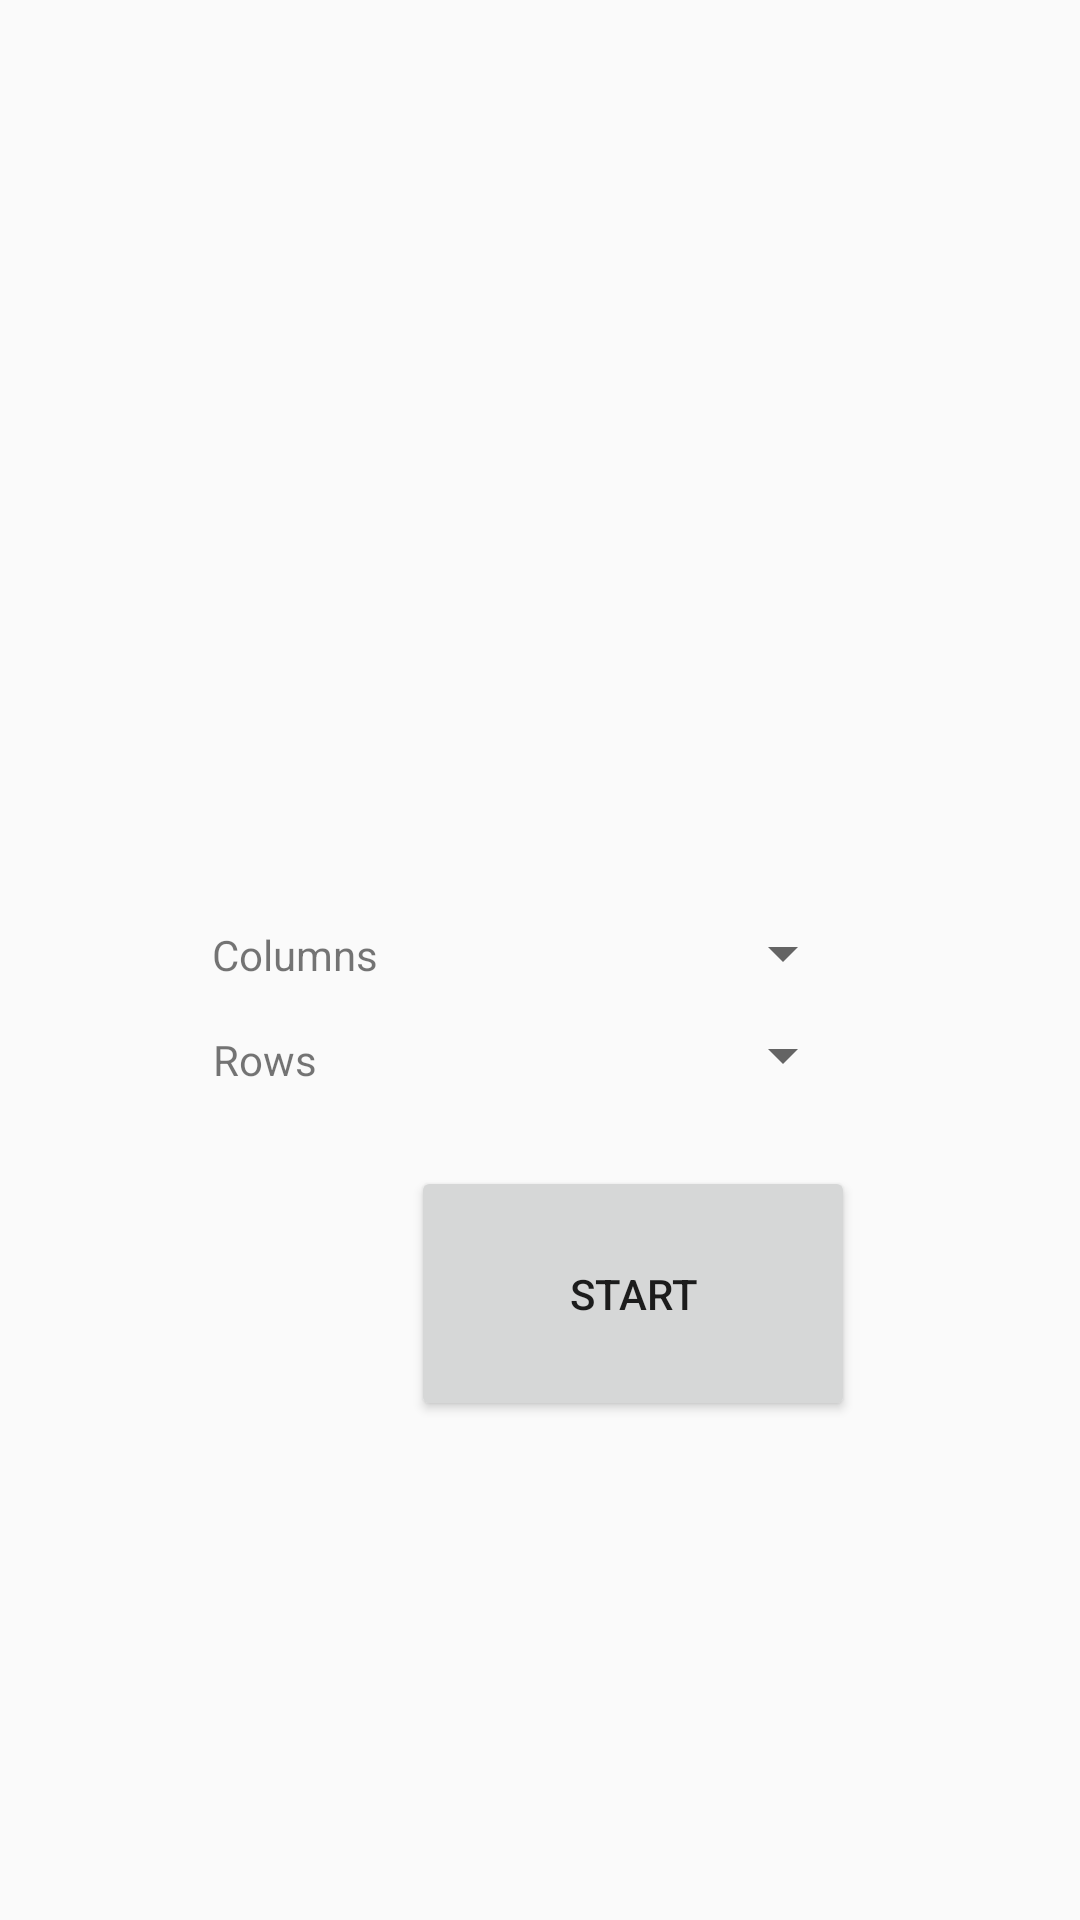

Layout XML and referenced resources for this Android screen:
<!-- AndroidManifest.xml: application theme AppTheme -->
<!-- res/layout/activity_main__menu.xml -->
<?xml version="1.0" encoding="utf-8"?>
<androidx.constraintlayout.widget.ConstraintLayout xmlns:android="http://schemas.android.com/apk/res/android"
    xmlns:app="http://schemas.android.com/apk/res-auto"
    xmlns:tools="http://schemas.android.com/tools"
    android:layout_width="match_parent"
    android:layout_height="match_parent"
    tools:layout_editor_absoluteY="81dp">

    <Button
        android:id="@+id/button_start"
        android:layout_width="148dp"
        android:layout_height="85dp"
        android:layout_marginTop="124dp"
        android:layout_marginEnd="124dp"
        android:layout_marginRight="124dp"
        android:text="start"
        app:layout_constraintEnd_toEndOf="parent"
        app:layout_constraintHorizontal_bias="0.0"
        app:layout_constraintStart_toEndOf="@+id/constraintLayout2"
        app:layout_constraintTop_toBottomOf="@+id/constraintLayout"
        tools:ignore="HardcodedText" />

    <androidx.constraintlayout.widget.ConstraintLayout
        android:id="@+id/constraintLayout"
        android:layout_width="0dp"
        android:layout_height="0dp"
        android:layout_marginStart="1dp"
        android:layout_marginLeft="1dp"
        android:layout_marginTop="1dp"
        android:layout_marginEnd="1dp"
        android:layout_marginRight="1dp"
        app:layout_constraintBottom_toTopOf="@+id/constraintLayout2"
        app:layout_constraintEnd_toEndOf="parent"
        app:layout_constraintStart_toStartOf="parent"
        app:layout_constraintTop_toTopOf="parent">

    </androidx.constraintlayout.widget.ConstraintLayout>

    <androidx.constraintlayout.widget.ConstraintLayout
        android:id="@+id/constraintLayout2"
        android:layout_width="137dp"
        android:layout_height="0dp"
        android:layout_marginBottom="112dp"
        app:layout_constraintBottom_toBottomOf="parent"
        app:layout_constraintStart_toStartOf="parent"
        app:layout_constraintTop_toBottomOf="@+id/constraintLayout">

        <TextView
            android:id="@+id/textView1"
            android:layout_width="wrap_content"
            android:layout_height="wrap_content"
            android:layout_marginTop="44dp"
            android:layout_marginEnd="11dp"
            android:layout_marginRight="11dp"
            android:text="@string/columns"
            app:layout_constraintEnd_toEndOf="parent"
            app:layout_constraintTop_toTopOf="parent" />

        <TextView
            android:id="@+id/textView2"
            android:layout_width="55dp"
            android:layout_height="19dp"
            android:layout_marginTop="16dp"
            android:layout_marginEnd="11dp"
            android:layout_marginRight="11dp"
            android:text="@string/rows"
            app:layout_constraintEnd_toEndOf="parent"
            app:layout_constraintTop_toBottomOf="@+id/textView1" />
    </androidx.constraintlayout.widget.ConstraintLayout>

    <Spinner
        android:id="@+id/spinner1"
        android:layout_width="148dp"
        android:layout_height="26dp"
        android:layout_marginTop="8dp"
        app:layout_constraintStart_toEndOf="@+id/constraintLayout2"
        app:layout_constraintTop_toBottomOf="@+id/spinner2" />

    <Spinner
        android:id="@+id/spinner2"
        android:layout_width="148dp"
        android:layout_height="26dp"
        android:layout_marginTop="40dp"
        app:layout_constraintStart_toEndOf="@+id/constraintLayout2"
        app:layout_constraintTop_toBottomOf="@+id/constraintLayout" />

</androidx.constraintlayout.widget.ConstraintLayout>
<!-- resources referenced by this layout -->
<resources>
  <string name="columns">Columns</string>
  <string name="rows">Rows</string>
  <style name="AppTheme" parent="Theme.AppCompat.Light.DarkActionBar">
          
          <item name="colorPrimary">@color/bluedark</item>
          <item name="colorPrimaryDark">@color/colorPrimaryDark</item>
          <item name="colorAccent">@color/colorAccent</item>
          <item name="android:statusBarColor" tools:targetApi="lollipop">@color/bluedark</item>
      </style>
  <color name="bluedark">#070707</color>
  <color name="colorPrimaryDark">#00574B</color>
  <color name="colorAccent">#D81B60</color>
</resources>
